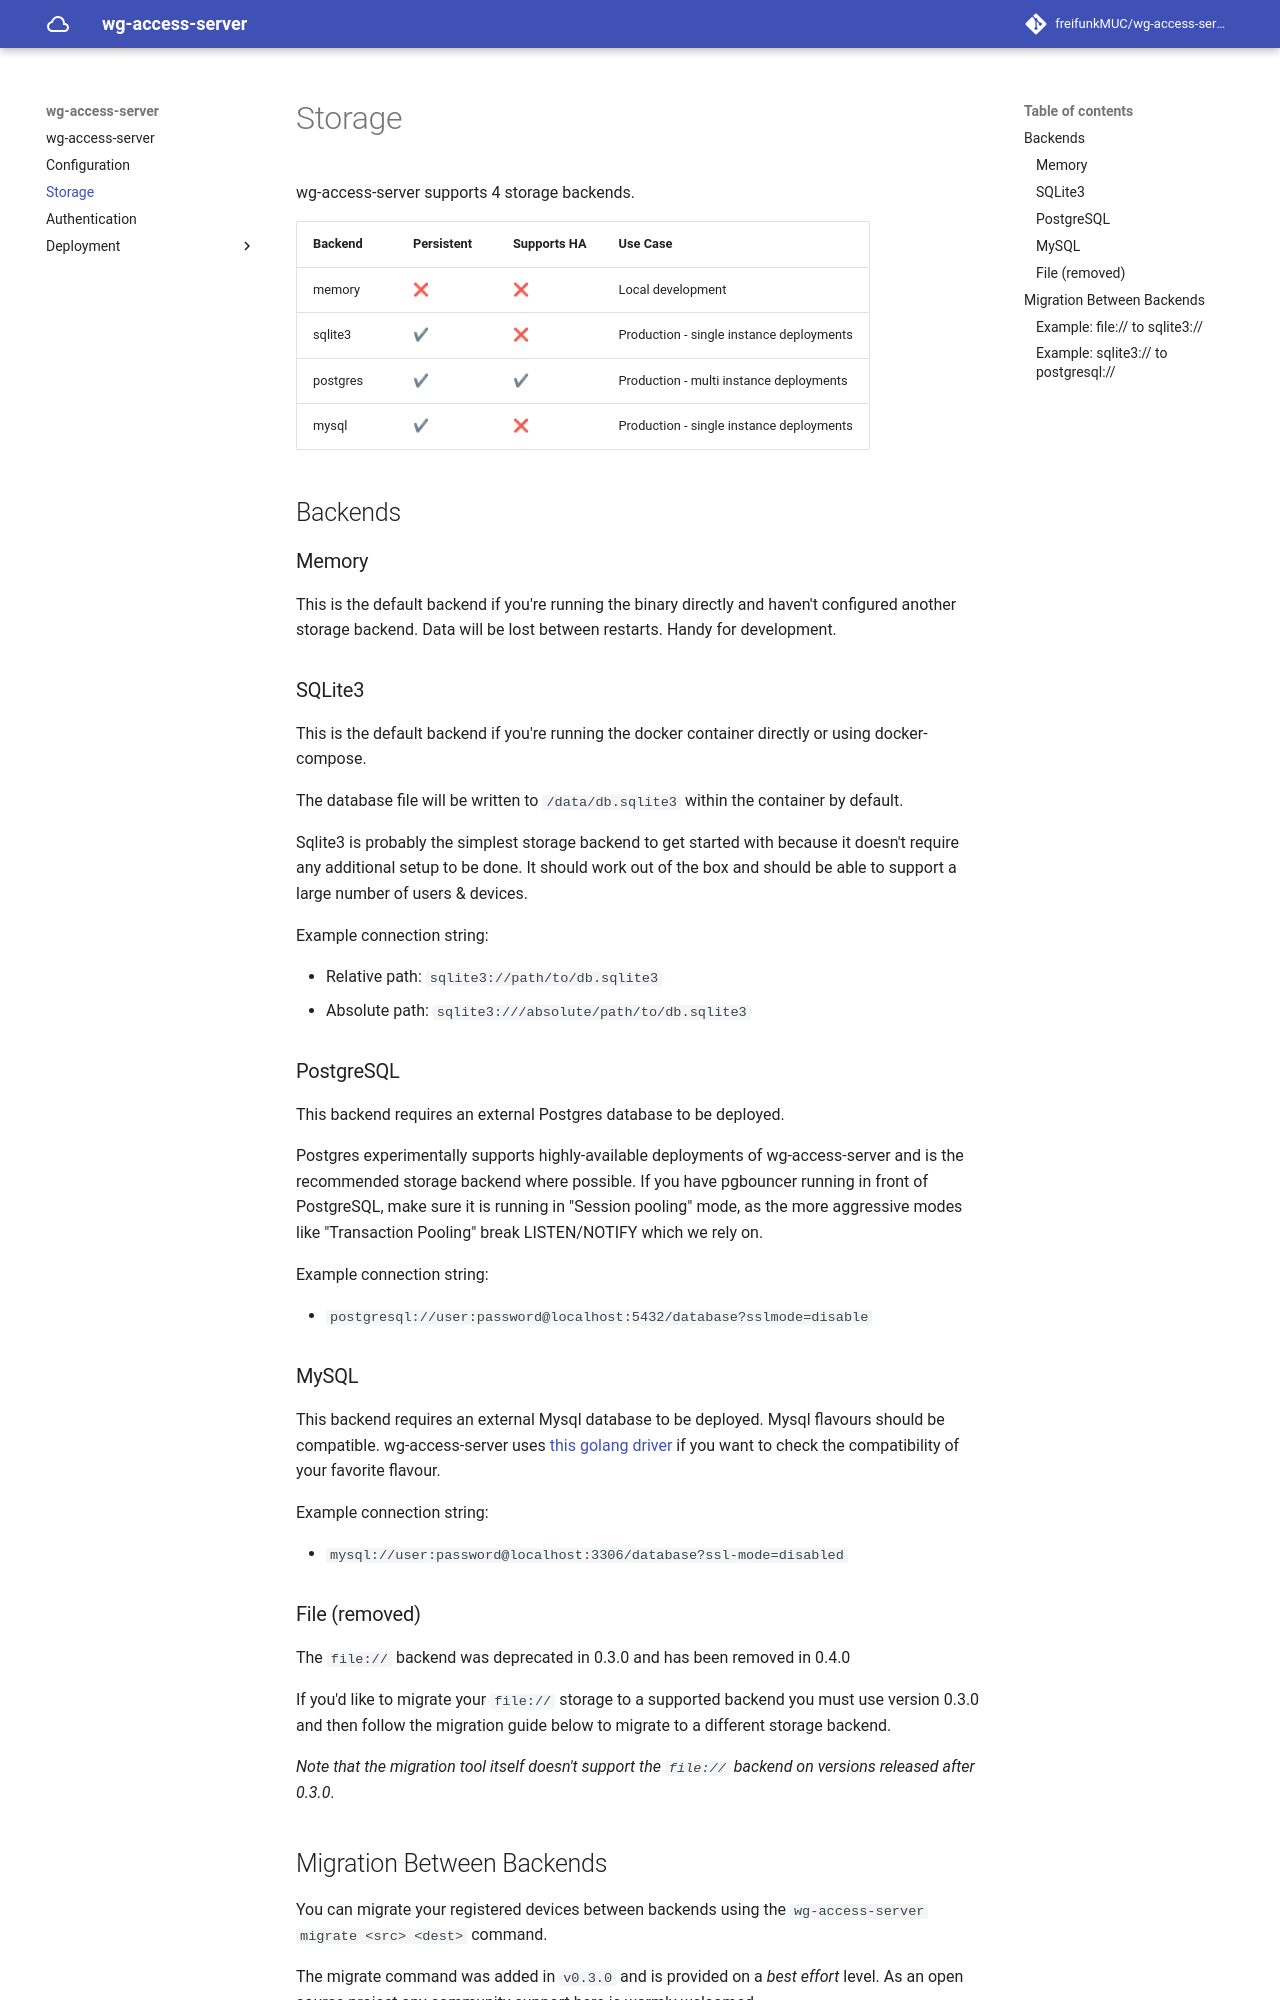

repository: freifunkMUC/wg-access-server · page: v1.0/3-storage/index.html · generator: mkdocs

# Storage

wg-access-server supports 4 storage backends.

| Backend  | Persistent | Supports HA | Use Case                                 |
| -------- | ---------- | ----------- | ---------------------------------------- |
| memory   | ❌         | ❌          | Local development                        |
| sqlite3  | ✔         | ❌          | Production - single instance deployments |
| postgres | ✔         | ✔          | Production - multi instance deployments  |
| mysql    | ✔         | ❌          | Production - single instance deployments |

## Backends

### Memory

This is the default backend if you're running the binary directly and haven't configured
another storage backend. Data will be lost between restarts. Handy for development.

### SQLite3

This is the default backend if you're running the docker container directly or using docker-compose.

The database file will be written to `/data/db.sqlite3` within the container by default.

Sqlite3 is probably the simplest storage backend to get started with because it doesn't require
any additional setup to be done. It should work out of the box and should be able to support a
large number of users & devices.

Example connection string:

- Relative path: `sqlite3://path/to/db.sqlite3`
- Absolute path: `sqlite3:///absolute/path/to/db.sqlite3`

!!! note "Upgrading an existing SQLite database"

    v1.3.0 moved to a newer database library, which spells a few column types differently
    (`text` instead of `varchar(255)`, `integer` instead of `bigint`). SQLite treats them
    the same, but it cannot change a column type in place, so the first start after the
    upgrade rebuilds the `devices` table once. The data is carried over, and later starts
    leave the table alone. PostgreSQL and MySQL schemas are unchanged.

### PostgreSQL

This backend requires an external Postgres database to be deployed.

Postgres experimentally supports highly-available deployments of wg-access-server
and is the recommended storage backend where possible.
If you have pgbouncer running in front of PostgreSQL, make sure it is running in "Session pooling" mode,
as the more aggressive modes like "Transaction Pooling" break LISTEN/NOTIFY which we rely on.
They also break the session-level advisory lock that keeps replicas from assigning the same VPN
address to two devices created at the same time.

Example connection string:

- `postgresql://user:password@localhost:5432/database?sslmode=disable`

### MySQL

This backend requires an external Mysql database to be deployed. Mysql flavours should be compatible.
wg-access-server uses [this golang driver](https://github.com/go-sql-driver/mysql) if you want to check the
compatibility of your favorite flavour.

Example connection string:

- `mysql://user:password@localhost:3306/database?tls=false`

!!! warning "Upgrading an older MySQL installation"

    Up to and including v1.2.0 the schema migration failed silently on MySQL, which left the
    database without the unique index on `public_key`. Two devices could then share a public
    key. The WireGuard peer is identified by that key, so the device added last replaces the
    allowed addresses and the pre-shared key of the one added first, and that first device
    stops working. From v1.3.0 on the index is created when the server starts. If the table
    already holds devices sharing a key, the server refuses to start and tells you how to
    find them:

    ```sql
    SELECT public_key, COUNT(*) FROM devices GROUP BY public_key HAVING COUNT(*) > 1;
    ```

    Delete all but one device per key - they cannot all work anyway - and start the server again.
    PostgreSQL and SQLite were never affected.

Query parameters are passed to the driver as-is, so they must use its names - e.g. `tls` rather
than `ssl-mode`. The driver runs any parameter it does not know as `SET <name>=<value>` on the
server, which for `ssl-mode` fails with a syntax error. wg-access-server always sets
`parseTime=true`, which it needs to read devices.

### File (removed)

The `file://` backend was deprecated in 0.3.0 and has been removed in 0.4.0

If you'd like to migrate your `file://` storage to a supported backend you must use
version 0.3.0 and then follow the migration guide below to migrate to a different storage backend.

_Note that the migration tool itself doesn't support the `file://` backend on versions
released after 0.3.0_.
